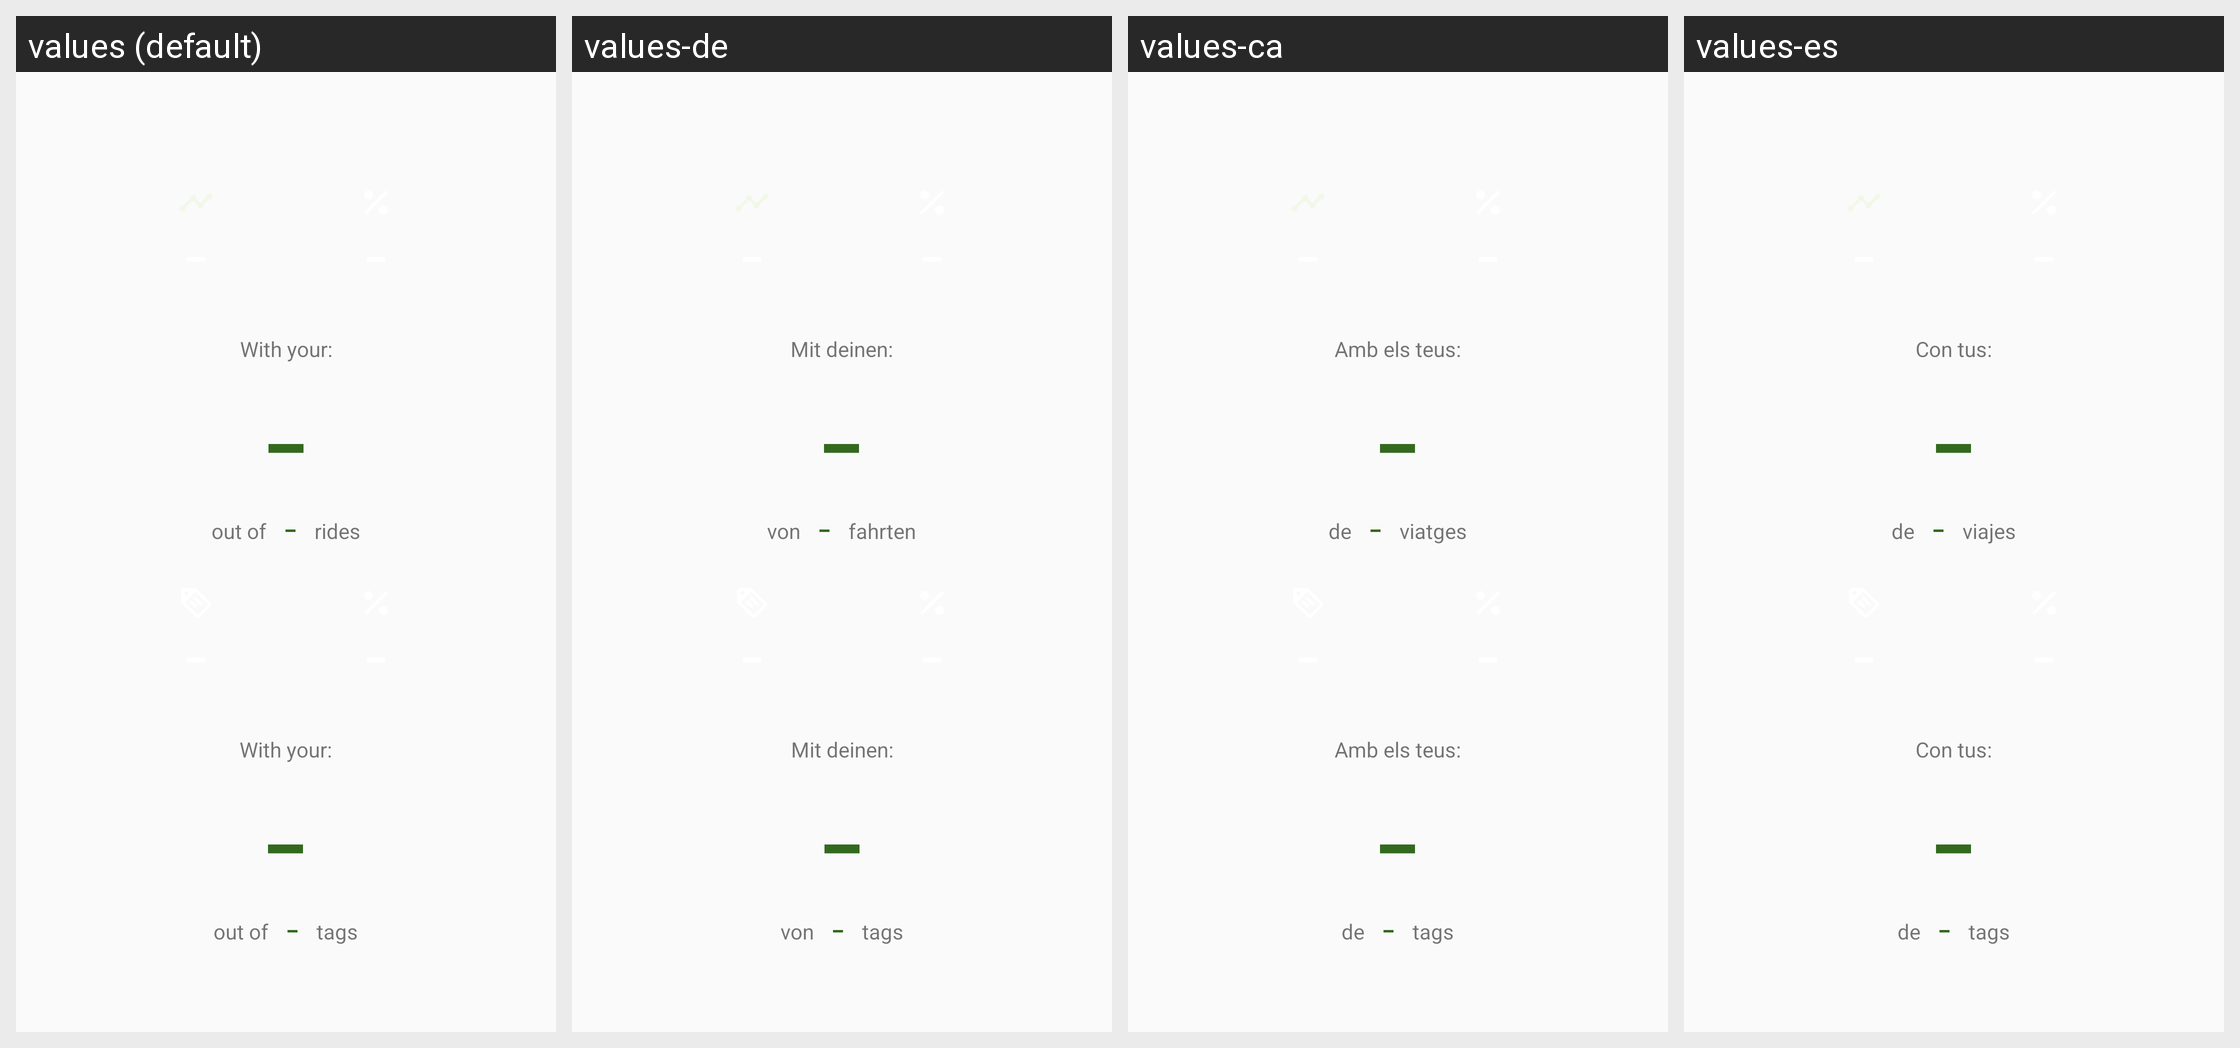

Here is an Android app screen in its default locale and in the app's own translations. Write out the translated-string differences for the strings that appear on this screen.
Android screen res/layout/fragment_score.xml rendered under 4 locales, left to right: values (default), values-de, values-ca, values-es. Device: Nexus 5 (rendered at 1080×1920; each locale shown at half size, 540×960, under a caption strip naming it); theme AppTheme.
Strings drawn on this screen, with the default value and each locale's value (text and hints the layout hard-codes, and strings that could not be matched under every locale, appear in the picture but are not listed):

dashboard_default_nodata
  values: -
  values-de: -  [not translated; the default value is used]
  values-ca: -  [not translated; the default value is used]
  values-es: -  [not translated; the default value is used]

leaderboard_label1
  values: With your:
  values-de: Mit deinen:
  values-ca: Amb els teus:
  values-es: Con tus:

leaderboard_label2
  values: out of
  values-de: von
  values-ca: de
  values-es: de

leaderboard_trips_label0
  values: rides
  values-de: fahrten
  values-ca: viatges
  values-es: viajes

leaderboard_tags_label0
  values: tags
  values-de: tags
  values-ca: tags
  values-es: tags
